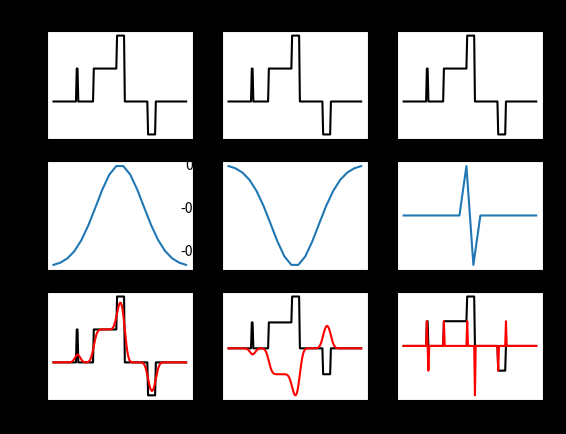
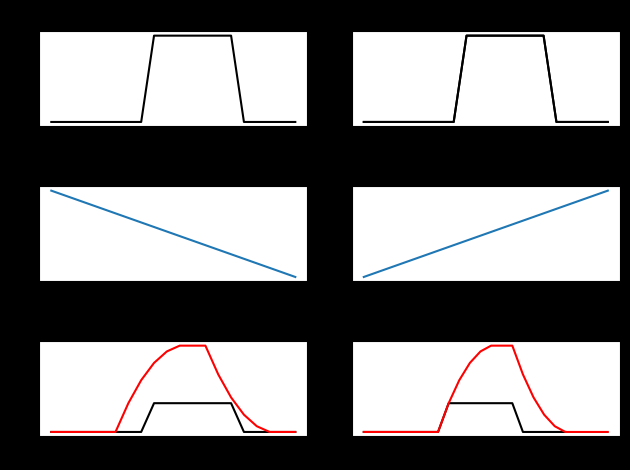

Source code (Python) for these figures, in order:
import numpy as np
import matplotlib.pyplot as plt
from numpy.fft import fft

"""
Kernels and Convolutions in the Time Domain 1

What is a kernel and what's their purpose?
    - A sequence of numbers that acts like a template or filter for processing
    signals or data
    - Tells you how to weight the affect of nearby points in the data you are
    analyzing
    - Can be used to modify the data or detect features in the data when used
    in convolution (or correlation)
"""
fig, axes = plt.subplots(3, 3)

t = np.linspace(-2, 2, 20)

# Smoothing Kernel
kernel = np.exp(-1*t**2)
kernel = kernel / np.sum(kernel)

arrays = [ np.zeros(30), 
           np.ones(2), 
           np.zeros(20), 
           np.ones(30), 
           2*np.ones(10), 
           np.zeros(30), 
           -1*np.ones(10), 
           np.zeros(40) ]

signal = np.concatenate(arrays)

axes[0, 0].plot(signal, color = 'black')
axes[0, 0].set_title('Input Signal')

axes[1, 0].plot(kernel)
axes[1, 0].set_title('Kernel')

result = np.convolve(signal, kernel, mode = 'same')
axes[2, 0].plot(signal, color = 'black')
axes[2, 0].plot(result, color = 'red')
axes[2, 0].set_title('Output Signal')

# Inverted Smoothing Kernel
inverted_kernel = -1*kernel
inverted_result = np.convolve(signal, inverted_kernel, mode = 'same')

axes[0, 1].plot(signal, color = 'black')
axes[0, 1].set_title('Input Signal')

axes[1, 1].plot(inverted_kernel)
axes[1, 1].set_title('Inverted Kernel')

axes[2, 1].plot(signal, color = 'black')
axes[2, 1].plot(inverted_result, color = 'red')
axes[2, 1].set_title('Output Signal')

# Signed Edge Detection Kernel
arrays = [np.zeros(9), np.ones(1), -1*np.ones(1), np.zeros(9)]
edge_kernel = np.concatenate(arrays)
edge_result = np.convolve(signal, edge_kernel, mode = 'same')

axes[0, 2].plot(signal, color = 'black')
axes[0, 2].set_title('Input Signal')

axes[1, 2].plot(edge_kernel)
axes[1, 2].set_title('Edge Detection Kernel')

axes[2, 2].plot(signal, color = 'black')
axes[2, 2].plot(edge_result, color = 'red')
axes[2, 2].set_title('Output Signal')

"""
Kernels and Convolutions in the Time Domain 2

What is convolution and why do we need to flip the kernel when doing it?
    - Convolution is a model of causality aka cause-and-effect: at the current 
    time 't', what is the total accumulated effect of all the past inputs, 
    weighted by the system's response to those inputs
    - Time domain convolution occurs when you flip the kernel, overlap it with
    the input signal, perform the dot (inner) product, store that result in the
    output signal, slide the kernel over by one, and then repeat until the 
    kernel has slid over the entire input 
    - Since we want to see how past events affect the current one, we need to 
    flip the kernel because we are saying time increases from left to right 
    - If you don't flip the kernel, you would be applying the right most sample
    of the kernel to left most sample of the signal, which is basically saying:
    how does a future moment (which hasn't happened yet) affect the current 
    moment (which doesn't make sense for a cause-and-effect model)
"""
fig, axes = plt.subplots(3, 2)

# Input Signal
arrays = [np.zeros(8), np.ones(7), np.zeros(5)]
signal = np.concatenate(arrays)

# Linearly Decreasing Kernel
kernel = np.array([1, .8, .6, .4, .2])

# Convolution using NumPy
numpy_result = np.convolve(signal, kernel, mode = 'same')

axes[0, 0].plot(signal, color = 'black')
axes[0, 0].set_title('Input Signal')

axes[1, 0].plot(kernel)
axes[1, 0].set_title('Linearly Decreasing Kernel')

axes[2, 0].plot(signal, color = 'black')
axes[2, 0].plot(numpy_result, color = 'red')
axes[2, 0].set_title('Output Signal')

axes[0, 1].plot(signal, color = 'black')
axes[0, 1].set_title('Convolution Result - NumPy')

# Convolution using Old Skool methods
sig_length = len(signal)
kern_length = len(kernel)
conv_length = sig_length + kern_length - 1

half_kern_length = int(np.floor(kern_length / 2))

# Reverse ze kernel 
flipped_kernel = kernel[::-1] 

# TODO SOON Shift it down by the kernel's average value
# mean_centered_kernel = flipped_kernel - np.mean(kernel)

# Pad the signal with zeros - half the size of the kernel on each side
arrays = [np.zeros(half_kern_length), signal, np.zeros(half_kern_length)]
padded_signal = np.concatenate(arrays)

# Destination array for convolution 
result = np.zeros(conv_length)

# Do the time domain convolution by hand
i_start = half_kern_length + 1
i_end = conv_length - half_kern_length

for i in range(i_start, i_end):
    # TODO NOW this + 1 is shifting everything over by 2?? lol fix this in the AM
    signal_slice = padded_signal[(i - half_kern_length):(i + half_kern_length + 1)]
    result[i] = np.sum(signal_slice * flipped_kernel)

    # TODO NEXT sleep(DELAY), then update plot to animate the vision

axes[0, 1].plot(signal, color = 'black')
axes[0, 1].set_title('Input Signal')

axes[1, 1].plot(flipped_kernel)
axes[1, 1].set_title('Flipped Kernel')

axes[2, 1].plot(signal, color = 'black')
axes[2, 1].plot(result, color = 'red')
axes[2, 1].set_title('Convolution Result - Old Skool')

"""
Display Plot
"""
plt.style.use('dark_background')
plt.tight_layout()
plt.show()